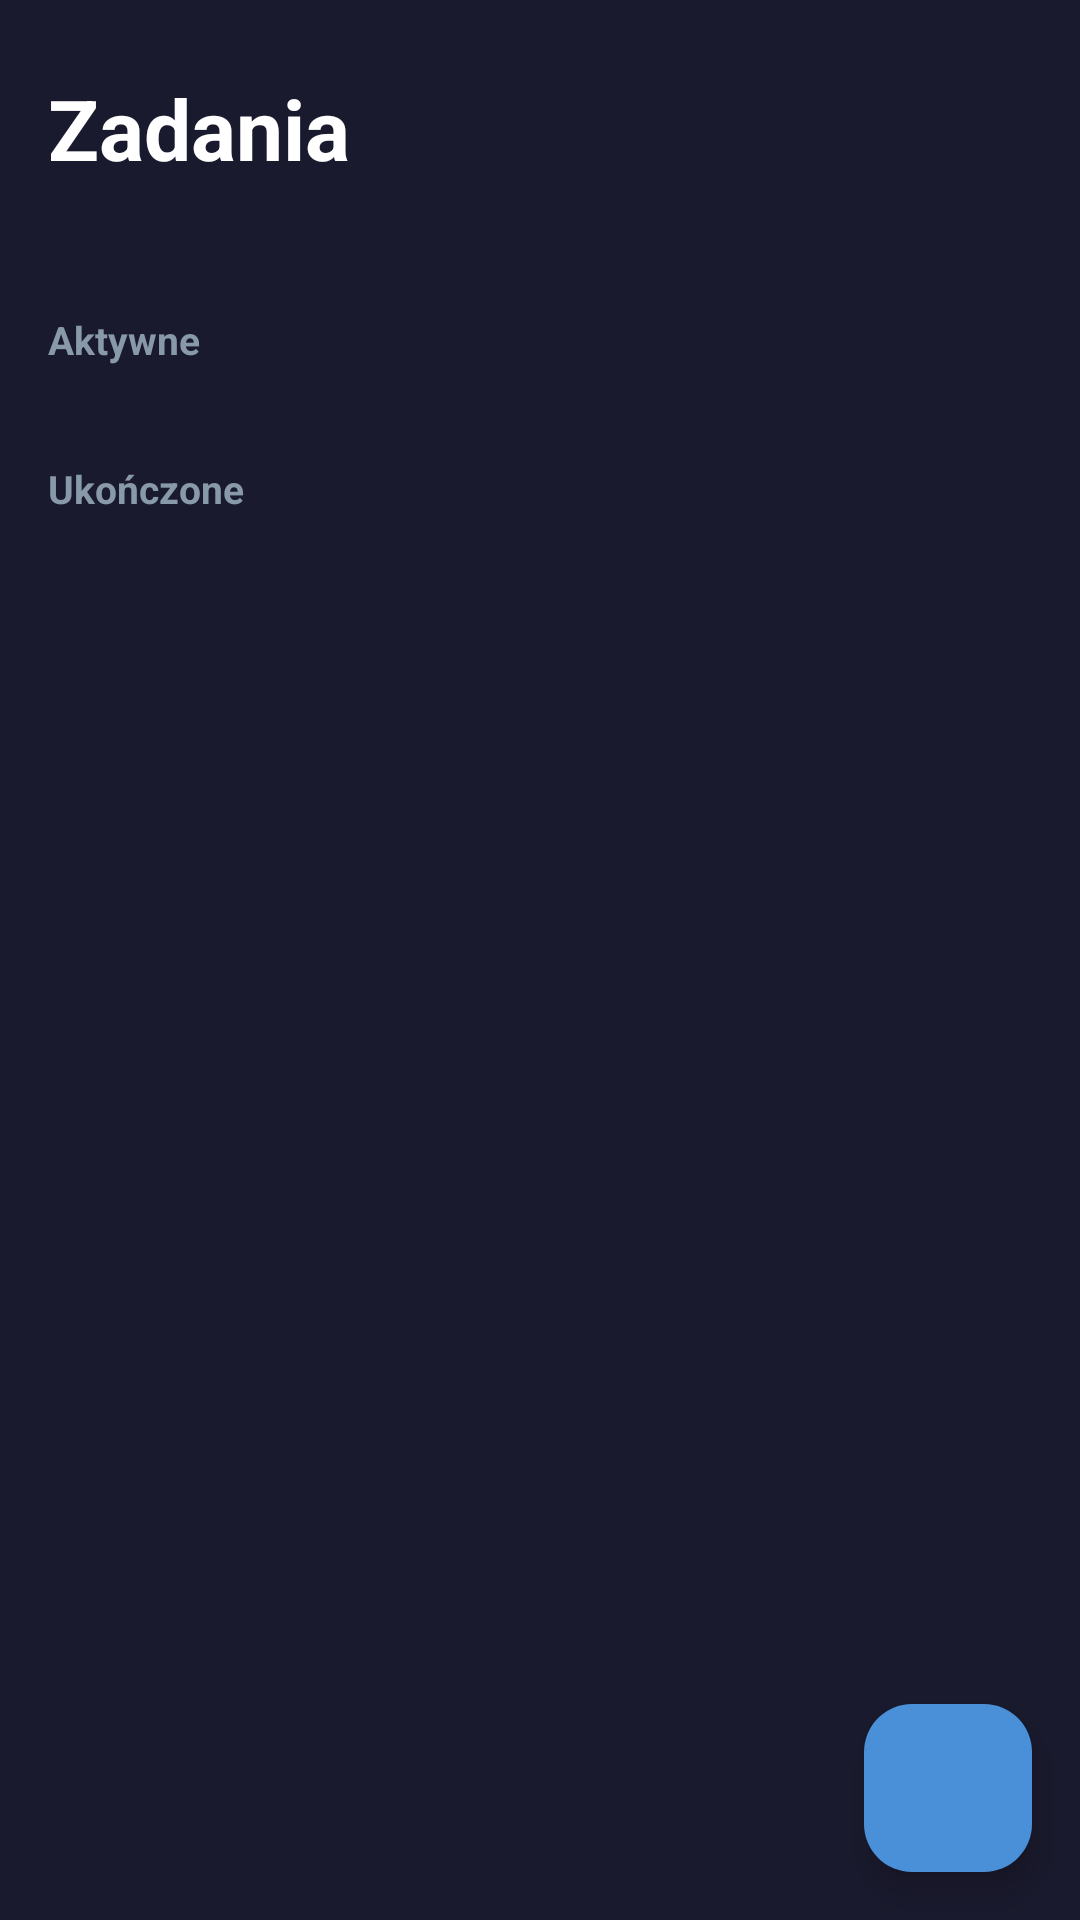

Produce the Android XML layout that renders to this screen, including the resource entries it uses.
<!-- AndroidManifest.xml: application theme Theme.TODOlist -->
<!-- res/layout/fragment_task_list.xml -->
<?xml version="1.0" encoding="utf-8"?>
<FrameLayout xmlns:android="http://schemas.android.com/apk/res/android"
    xmlns:app="http://schemas.android.com/apk/res-auto"
    android:layout_width="match_parent"
    android:layout_height="match_parent"
    android:background="@color/background_primary">

    <androidx.core.widget.NestedScrollView
        android:layout_width="match_parent"
        android:layout_height="match_parent"
        android:fillViewport="true">

        <LinearLayout
            android:layout_width="match_parent"
            android:layout_height="wrap_content"
            android:clipToPadding="false"
            android:orientation="vertical"
            android:paddingHorizontal="16dp"
            android:paddingTop="24dp"
            android:paddingBottom="80dp">

            

            <TextView
                android:layout_width="wrap_content"
                android:layout_height="wrap_content"
                android:text="@string/nav_tasks"
                android:textColor="@color/text_primary"
                android:textSize="28sp"
                android:textStyle="bold" />

            <TextView
                android:id="@+id/text_active_count"
                android:layout_width="wrap_content"
                android:layout_height="wrap_content"
                android:layout_marginTop="4dp"
                android:textColor="@color/text_secondary"
                android:textSize="14sp" />

            

            <TextView
                android:layout_width="wrap_content"
                android:layout_height="wrap_content"
                android:layout_marginTop="20dp"
                android:text="@string/tasks_active"
                android:textColor="@color/text_secondary"
                android:textSize="13sp"
                android:textStyle="bold" />

            <androidx.recyclerview.widget.RecyclerView
                android:id="@+id/recycler_active"
                android:layout_width="match_parent"
                android:layout_height="wrap_content"
                android:layout_marginTop="8dp"
                android:nestedScrollingEnabled="false" />

            
            <TextView
                android:id="@+id/text_empty_active"
                android:layout_width="match_parent"
                android:layout_height="wrap_content"
                android:gravity="center"
                android:paddingVertical="32dp"
                android:text="@string/no_tasks"
                android:textColor="@color/text_hint"
                android:textSize="14sp"
                android:visibility="gone" />

            

            <TextView
                android:id="@+id/text_completed_header"
                android:layout_width="wrap_content"
                android:layout_height="wrap_content"
                android:layout_marginTop="24dp"
                android:text="@string/tasks_completed"
                android:textColor="@color/text_secondary"
                android:textSize="13sp"
                android:textStyle="bold" />

            <androidx.recyclerview.widget.RecyclerView
                android:id="@+id/recycler_completed"
                android:layout_width="match_parent"
                android:layout_height="wrap_content"
                android:layout_marginTop="8dp"
                android:nestedScrollingEnabled="false" />

        </LinearLayout>
    </androidx.core.widget.NestedScrollView>

    

    <com.google.android.material.floatingactionbutton.FloatingActionButton
        android:id="@+id/fab_add"
        android:layout_width="wrap_content"
        android:layout_height="wrap_content"
        android:layout_gravity="bottom|end"
        android:layout_marginEnd="16dp"
        android:layout_marginBottom="16dp"
        android:src="@drawable/ic_fab_add"
        app:backgroundTint="@color/accent"
        app:tint="@color/text_primary" />

</FrameLayout>
<!-- resources referenced by this layout -->
<resources>
  <color name="accent">#4A90D9</color>
  <color name="background_primary">#1A1A2E</color>
  <color name="text_hint">#556677</color>
  <color name="text_primary">#FFFFFF</color>
  <color name="text_secondary">#8899AA</color>
  <string name="nav_tasks">Zadania</string>
  <string name="no_tasks">Brak zadań</string>
  <string name="tasks_active">Aktywne</string>
  <string name="tasks_completed">Ukończone</string>
  <style name="Theme.TODOlist" parent="Theme.Material3.Dark.NoActionBar">
          <item name="colorPrimary">@color/accent</item>
          <item name="colorOnPrimary">@color/text_primary</item>
          <item name="colorPrimaryContainer">@color/accent_dark</item>
          <item name="colorSecondary">@color/accent</item>
          <item name="colorSurface">@color/background_card</item>
          <item name="colorOnSurface">@color/text_primary</item>
          <item name="colorSurfaceVariant">@color/background_input</item>
          <item name="colorOnSurfaceVariant">@color/text_secondary</item>
          <item name="android:colorBackground">@color/background_primary</item>
          <item name="android:statusBarColor">@color/background_primary</item>
          <item name="android:navigationBarColor">@color/background_primary</item>
      </style>
  <color name="accent_dark">#3A7BC8</color>
  <color name="background_card">#16213E</color>
  <color name="background_input">#0F3460</color>
</resources>
